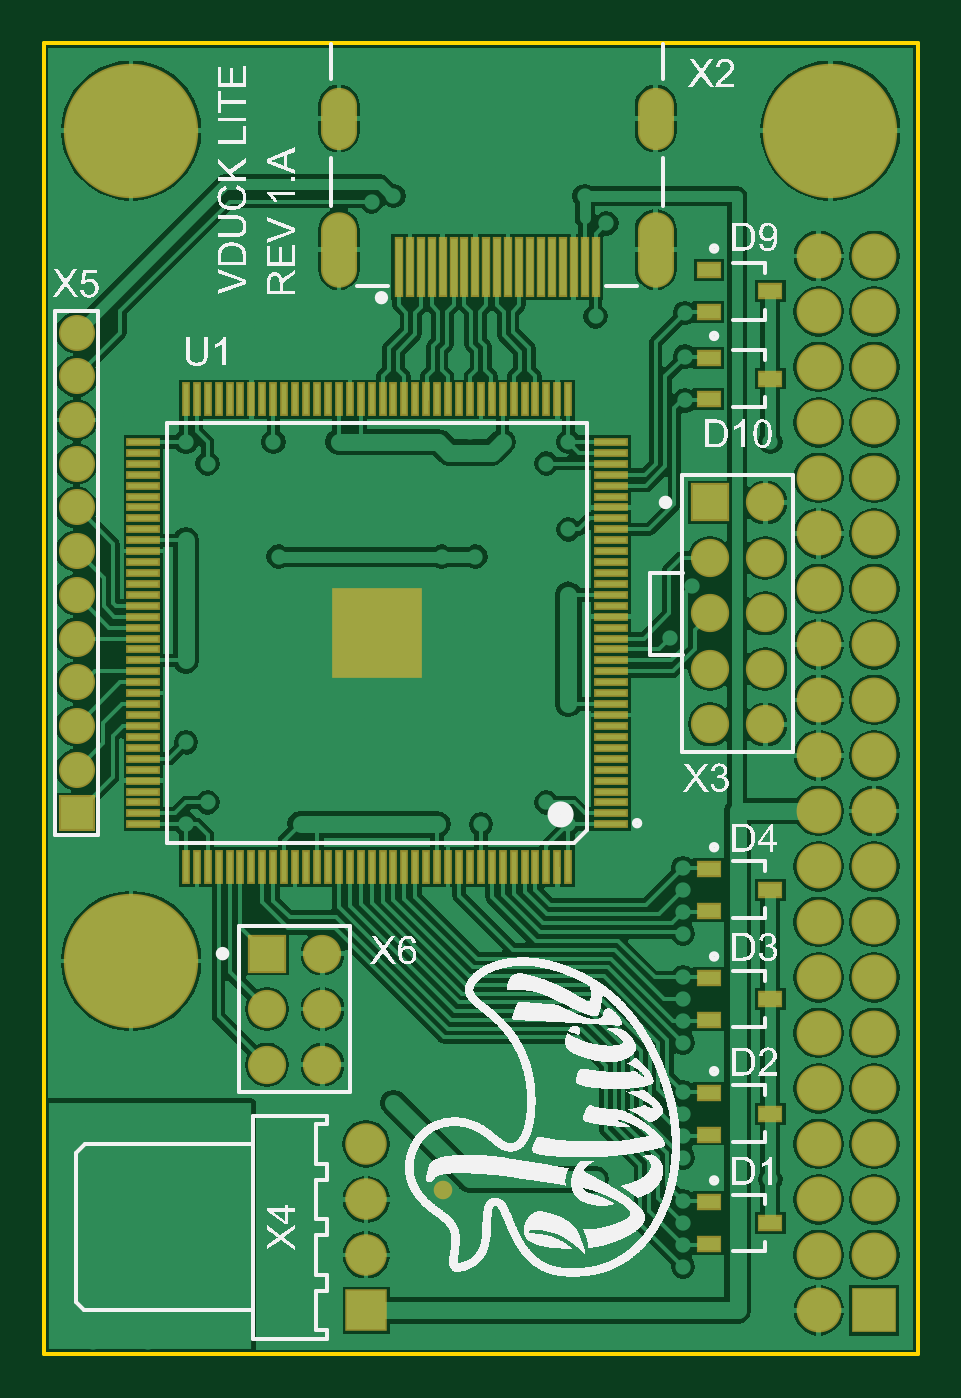
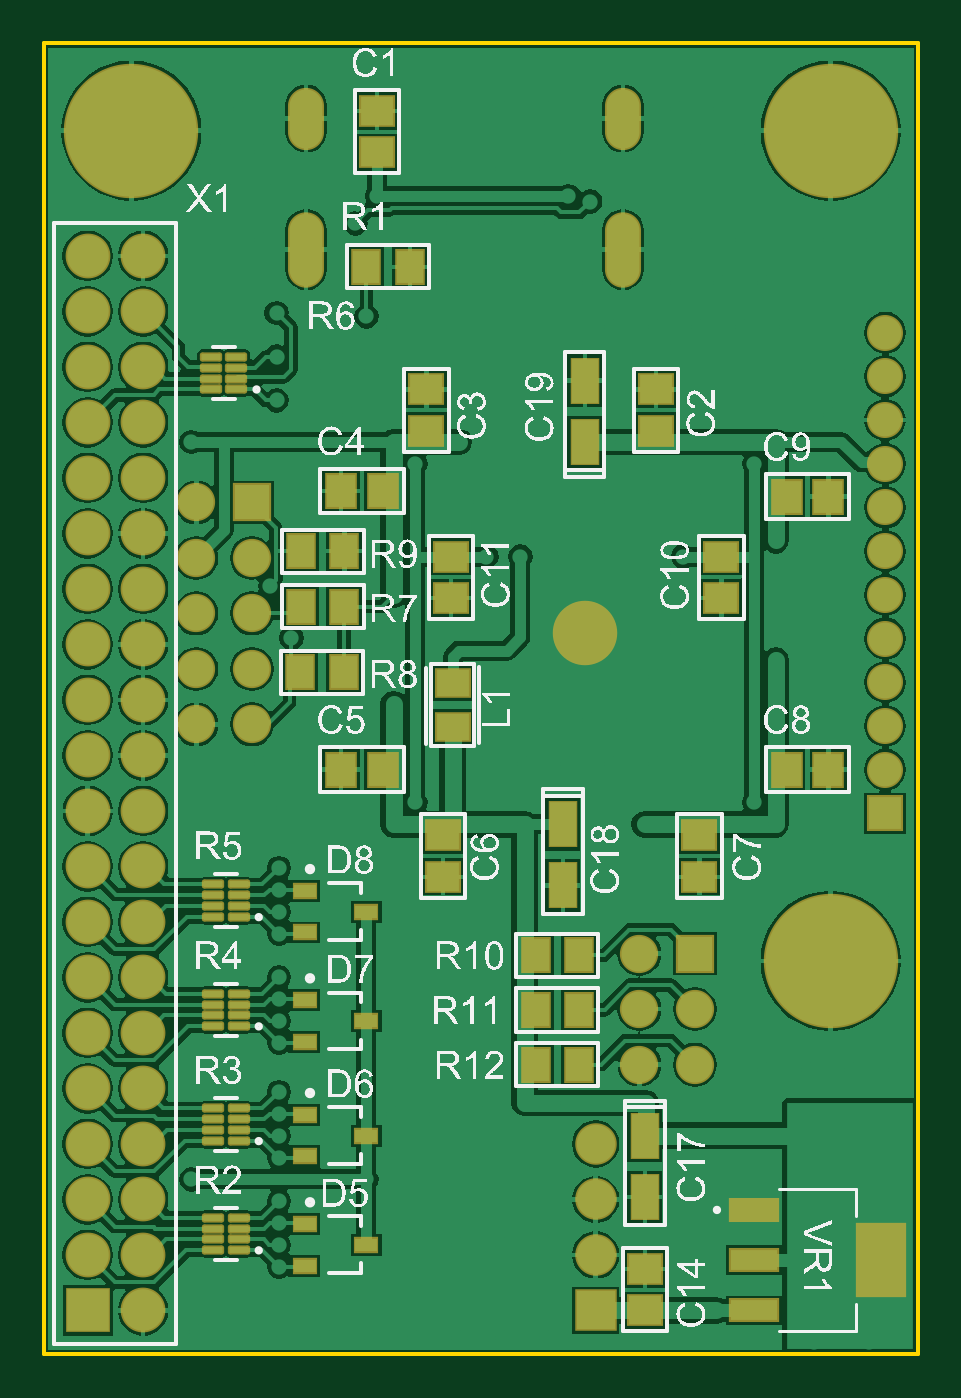
Circuit board: 7 layer files. Board 40.0 x 60.0 mm.
- bottom_copper: EvoHD_Lite_RevA.GBL (75480 bytes)
- bottom_silk: EvoHD_Lite_RevA.GBO (231407 bytes)
- bottom_mask: EvoHD_Lite_RevA.GBS (4526 bytes)
- outline: EvoHD_Lite_RevA.GM1 (248 bytes)
- top_copper: EvoHD_Lite_RevA.GTL (77342 bytes)
- top_silk: EvoHD_Lite_RevA.GTO (190176 bytes)
- top_mask: EvoHD_Lite_RevA.GTS (5277 bytes)

=== bottom_copper: EvoHD_Lite_RevA.GBL (75480 bytes, source omitted) ===
=== bottom_silk: EvoHD_Lite_RevA.GBO (231407 bytes, source omitted) ===
=== bottom_mask: EvoHD_Lite_RevA.GBS ===
G04*
G04 #@! TF.GenerationSoftware,Altium Limited,Altium Designer,19.1.9 (167)*
G04*
G04 Layer_Color=16711935*
%FSLAX44Y44*%
%MOMM*%
G71*
G01*
G75*
%ADD17R,1.1500X0.7500*%
%ADD19R,2.0500X2.0500*%
%ADD20C,2.0500*%
%ADD21O,1.6500X3.4500*%
%ADD22O,1.6500X2.8500*%
%ADD23C,1.7500*%
%ADD24R,1.7500X1.7500*%
%ADD25C,1.6500*%
%ADD26R,1.6500X1.6500*%
%ADD27C,1.9000*%
%ADD28R,1.9000X1.9000*%
%ADD30C,6.1500*%
%ADD63R,1.6500X1.4000*%
%ADD64R,1.4000X1.6500*%
%ADD65R,1.6500X1.4500*%
%ADD66R,1.3500X2.1500*%
%ADD67R,2.3000X1.1000*%
%ADD68R,2.3000X3.4000*%
G04:AMPARAMS|DCode=69|XSize=1.02mm|YSize=0.42mm|CornerRadius=0.1088mm|HoleSize=0mm|Usage=FLASHONLY|Rotation=180.000|XOffset=0mm|YOffset=0mm|HoleType=Round|Shape=RoundedRectangle|*
%AMROUNDEDRECTD69*
21,1,1.0200,0.2025,0,0,180.0*
21,1,0.8025,0.4200,0,0,180.0*
1,1,0.2175,-0.4013,0.1013*
1,1,0.2175,0.4013,0.1013*
1,1,0.2175,0.4013,-0.1013*
1,1,0.2175,-0.4013,-0.1013*
%
%ADD69ROUNDEDRECTD69*%
%ADD70R,1.4500X1.6500*%
%ADD71C,2.9500*%
D17*
X280500Y212000D02*
D03*
Y193000D02*
D03*
X252500Y202500D02*
D03*
Y100000D02*
D03*
X280500Y90500D02*
D03*
Y109500D02*
D03*
X252500Y50000D02*
D03*
X280500Y40500D02*
D03*
Y59500D02*
D03*
X252500Y152500D02*
D03*
X280500Y143000D02*
D03*
Y162000D02*
D03*
D19*
X380000Y20000D02*
D03*
D20*
Y96200D02*
D03*
Y172400D02*
D03*
Y248600D02*
D03*
Y324800D02*
D03*
Y401000D02*
D03*
Y477200D02*
D03*
X354600Y20000D02*
D03*
Y96200D02*
D03*
Y172400D02*
D03*
Y324800D02*
D03*
Y401000D02*
D03*
Y477200D02*
D03*
X380000Y70800D02*
D03*
Y45400D02*
D03*
Y147000D02*
D03*
Y121600D02*
D03*
Y223200D02*
D03*
Y197800D02*
D03*
Y299400D02*
D03*
Y274000D02*
D03*
Y375600D02*
D03*
Y350200D02*
D03*
Y451800D02*
D03*
Y426400D02*
D03*
Y502600D02*
D03*
X354600Y70800D02*
D03*
Y45400D02*
D03*
Y147000D02*
D03*
Y121600D02*
D03*
Y223200D02*
D03*
Y197800D02*
D03*
Y299400D02*
D03*
Y274000D02*
D03*
Y375600D02*
D03*
Y350200D02*
D03*
Y451800D02*
D03*
Y426400D02*
D03*
Y502600D02*
D03*
Y248600D02*
D03*
D21*
X280000Y505500D02*
D03*
X135000D02*
D03*
D22*
X280000Y565500D02*
D03*
X135000D02*
D03*
D23*
X127500Y157900D02*
D03*
X102100D02*
D03*
X127500Y132500D02*
D03*
X102100D02*
D03*
X127500Y183300D02*
D03*
X330250Y364400D02*
D03*
X304850D02*
D03*
X330250Y339000D02*
D03*
X304850D02*
D03*
X330250Y313600D02*
D03*
X304850D02*
D03*
Y288200D02*
D03*
X330250D02*
D03*
Y389800D02*
D03*
D24*
X102100Y183300D02*
D03*
X304850Y389800D02*
D03*
D25*
X15000Y467500D02*
D03*
Y447500D02*
D03*
Y427500D02*
D03*
Y407500D02*
D03*
Y387500D02*
D03*
Y367500D02*
D03*
Y347500D02*
D03*
Y327500D02*
D03*
Y307500D02*
D03*
Y287500D02*
D03*
Y267500D02*
D03*
D26*
Y247500D02*
D03*
D27*
X147500Y70800D02*
D03*
Y96200D02*
D03*
Y45400D02*
D03*
D28*
Y20000D02*
D03*
D30*
X360000Y560000D02*
D03*
X40000Y180000D02*
D03*
Y560000D02*
D03*
D63*
X212902Y307001D02*
D03*
Y287002D02*
D03*
D64*
X175000Y182500D02*
D03*
X155000D02*
D03*
X175000Y157500D02*
D03*
X155000D02*
D03*
X175000Y132500D02*
D03*
X155000D02*
D03*
X282500Y367500D02*
D03*
X262500D02*
D03*
X262750Y312000D02*
D03*
X282750D02*
D03*
X262498Y342152D02*
D03*
X282498D02*
D03*
X232502Y497598D02*
D03*
X252502D02*
D03*
D65*
X100000Y218500D02*
D03*
Y237500D02*
D03*
X217500Y218500D02*
D03*
Y237500D02*
D03*
X90000Y346000D02*
D03*
Y365000D02*
D03*
X213750Y346000D02*
D03*
Y365000D02*
D03*
X225000Y441500D02*
D03*
Y422500D02*
D03*
X120000Y441500D02*
D03*
Y422500D02*
D03*
X125000Y39000D02*
D03*
Y20000D02*
D03*
X247500Y550000D02*
D03*
Y569000D02*
D03*
D66*
X162500Y242500D02*
D03*
Y214500D02*
D03*
X152500Y417500D02*
D03*
Y445500D02*
D03*
X125000Y100000D02*
D03*
Y72000D02*
D03*
D67*
X75000Y66000D02*
D03*
Y43000D02*
D03*
Y20000D02*
D03*
D68*
X17000Y43000D02*
D03*
D69*
X323500Y441500D02*
D03*
Y446500D02*
D03*
Y451500D02*
D03*
Y456500D02*
D03*
X311900D02*
D03*
Y451500D02*
D03*
Y446500D02*
D03*
Y441500D02*
D03*
X322500Y47500D02*
D03*
Y52500D02*
D03*
Y57500D02*
D03*
Y62500D02*
D03*
X310900D02*
D03*
Y57500D02*
D03*
Y52500D02*
D03*
Y47500D02*
D03*
Y97500D02*
D03*
Y102500D02*
D03*
Y107500D02*
D03*
Y112500D02*
D03*
X322500D02*
D03*
Y107500D02*
D03*
Y102500D02*
D03*
Y97500D02*
D03*
X310900Y150000D02*
D03*
Y155000D02*
D03*
Y160000D02*
D03*
Y165000D02*
D03*
X322500D02*
D03*
Y160000D02*
D03*
Y155000D02*
D03*
Y150000D02*
D03*
X310900Y200000D02*
D03*
Y205000D02*
D03*
Y210000D02*
D03*
Y215000D02*
D03*
X322500D02*
D03*
Y210000D02*
D03*
Y205000D02*
D03*
Y200000D02*
D03*
D70*
X60000Y267500D02*
D03*
X41000D02*
D03*
X60000Y392500D02*
D03*
X41000D02*
D03*
X245000Y267500D02*
D03*
X264000D02*
D03*
X245000Y395000D02*
D03*
X264000D02*
D03*
D71*
X152500Y330000D02*
D03*
M02*

=== outline: EvoHD_Lite_RevA.GM1 ===
G04*
G04 #@! TF.GenerationSoftware,Altium Limited,Altium Designer,19.1.9 (167)*
G04*
G04 Layer_Color=16711935*
%FSLAX44Y44*%
%MOMM*%
G71*
G01*
G75*
%ADD14C,0.2000*%
D14*
X0Y0D02*
X400000D01*
Y600000D01*
X0D02*
X400000D01*
X0Y0D02*
Y600000D01*
M02*

=== top_copper: EvoHD_Lite_RevA.GTL (77342 bytes, source omitted) ===
=== top_silk: EvoHD_Lite_RevA.GTO (190176 bytes, source omitted) ===
=== top_mask: EvoHD_Lite_RevA.GTS ===
G04*
G04 #@! TF.GenerationSoftware,Altium Limited,Altium Designer,19.1.9 (167)*
G04*
G04 Layer_Color=8388736*
%FSLAX44Y44*%
%MOMM*%
G71*
G01*
G75*
%ADD15R,0.4300X2.7500*%
%ADD16R,0.4000X1.5500*%
%ADD17R,1.1500X0.7500*%
%ADD18R,1.5500X0.4000*%
%ADD19R,2.0500X2.0500*%
%ADD20C,2.0500*%
%ADD21O,1.6500X3.4500*%
%ADD22O,1.6500X2.8500*%
%ADD23C,1.7500*%
%ADD24R,1.7500X1.7500*%
%ADD25C,1.6500*%
%ADD26R,1.6500X1.6500*%
%ADD27C,1.9000*%
%ADD28R,1.9000X1.9000*%
%ADD29R,4.1500X4.1500*%
%ADD30C,6.1500*%
%ADD31C,0.8500*%
D15*
X207500Y497500D02*
D03*
X202500D02*
D03*
X197500D02*
D03*
X192500D02*
D03*
X187500D02*
D03*
X182500D02*
D03*
X177500D02*
D03*
X172500D02*
D03*
X212500D02*
D03*
X217500D02*
D03*
X222500D02*
D03*
X227500D02*
D03*
X232500D02*
D03*
X237500D02*
D03*
X242500D02*
D03*
X167500D02*
D03*
X162500D02*
D03*
X247500D02*
D03*
X252500D02*
D03*
D16*
X225000Y437000D02*
D03*
X205000D02*
D03*
X185000D02*
D03*
X155000D02*
D03*
X165000D02*
D03*
X240000Y223000D02*
D03*
X235000D02*
D03*
X230000D02*
D03*
X225000D02*
D03*
X220000D02*
D03*
X215000D02*
D03*
X210000D02*
D03*
X205000D02*
D03*
X200000D02*
D03*
X195000D02*
D03*
X190000D02*
D03*
X185000D02*
D03*
X180000D02*
D03*
X175000D02*
D03*
X170000D02*
D03*
X165000D02*
D03*
X160000D02*
D03*
X155000D02*
D03*
X150000D02*
D03*
X145000D02*
D03*
X140000D02*
D03*
X135000D02*
D03*
X130000D02*
D03*
X125000D02*
D03*
X120000D02*
D03*
X115000D02*
D03*
X110000D02*
D03*
X105000D02*
D03*
X100000D02*
D03*
X95000D02*
D03*
X90000D02*
D03*
X85000D02*
D03*
X80000D02*
D03*
X75000D02*
D03*
X70000D02*
D03*
X65000D02*
D03*
Y437000D02*
D03*
X70000D02*
D03*
X75000D02*
D03*
X80000D02*
D03*
X85000D02*
D03*
X90000D02*
D03*
X95000D02*
D03*
X100000D02*
D03*
X105000D02*
D03*
X110000D02*
D03*
X115000D02*
D03*
X120000D02*
D03*
X125000D02*
D03*
X130000D02*
D03*
X135000D02*
D03*
X140000D02*
D03*
X145000D02*
D03*
X150000D02*
D03*
X160000D02*
D03*
X170000D02*
D03*
X175000D02*
D03*
X180000D02*
D03*
X190000D02*
D03*
X195000D02*
D03*
X200000D02*
D03*
X210000D02*
D03*
X215000D02*
D03*
X220000D02*
D03*
X230000D02*
D03*
X235000D02*
D03*
X240000D02*
D03*
D17*
X304500Y496000D02*
D03*
Y477000D02*
D03*
X332500Y486500D02*
D03*
X304500Y456000D02*
D03*
Y437000D02*
D03*
X332500Y446500D02*
D03*
X332500Y162500D02*
D03*
X304500Y153000D02*
D03*
Y172000D02*
D03*
X332500Y212500D02*
D03*
X304500Y203000D02*
D03*
Y222000D02*
D03*
X332500Y110000D02*
D03*
X304500Y100500D02*
D03*
Y119500D02*
D03*
X332500Y60000D02*
D03*
X304500Y50500D02*
D03*
Y69500D02*
D03*
D18*
X45500Y242500D02*
D03*
Y247500D02*
D03*
Y252500D02*
D03*
Y257500D02*
D03*
Y262500D02*
D03*
Y267500D02*
D03*
Y272500D02*
D03*
Y277500D02*
D03*
Y282500D02*
D03*
Y287500D02*
D03*
Y292500D02*
D03*
Y297500D02*
D03*
Y302500D02*
D03*
Y307500D02*
D03*
Y312500D02*
D03*
Y317500D02*
D03*
Y322500D02*
D03*
Y327500D02*
D03*
Y332500D02*
D03*
Y337500D02*
D03*
Y342500D02*
D03*
Y347500D02*
D03*
Y352500D02*
D03*
Y357500D02*
D03*
Y362500D02*
D03*
Y367500D02*
D03*
Y372500D02*
D03*
Y377500D02*
D03*
Y382500D02*
D03*
Y387500D02*
D03*
Y392500D02*
D03*
Y397500D02*
D03*
Y402500D02*
D03*
Y407500D02*
D03*
Y412500D02*
D03*
Y417500D02*
D03*
X259500D02*
D03*
Y412500D02*
D03*
Y407500D02*
D03*
Y402500D02*
D03*
Y397500D02*
D03*
Y392500D02*
D03*
Y387500D02*
D03*
Y382500D02*
D03*
Y377500D02*
D03*
Y372500D02*
D03*
Y367500D02*
D03*
Y362500D02*
D03*
Y357500D02*
D03*
Y352500D02*
D03*
Y347500D02*
D03*
Y342500D02*
D03*
Y337500D02*
D03*
Y332500D02*
D03*
Y327500D02*
D03*
Y322500D02*
D03*
Y317500D02*
D03*
Y312500D02*
D03*
Y307500D02*
D03*
Y302500D02*
D03*
Y297500D02*
D03*
Y292500D02*
D03*
Y287500D02*
D03*
Y282500D02*
D03*
Y277500D02*
D03*
Y272500D02*
D03*
Y267500D02*
D03*
Y262500D02*
D03*
Y257500D02*
D03*
Y252500D02*
D03*
Y247500D02*
D03*
Y242500D02*
D03*
D19*
X380000Y20000D02*
D03*
D20*
Y96200D02*
D03*
Y172400D02*
D03*
Y248600D02*
D03*
Y324800D02*
D03*
Y401000D02*
D03*
Y477200D02*
D03*
X354600Y20000D02*
D03*
Y96200D02*
D03*
Y172400D02*
D03*
Y324800D02*
D03*
Y401000D02*
D03*
Y477200D02*
D03*
X380000Y70800D02*
D03*
Y45400D02*
D03*
Y147000D02*
D03*
Y121600D02*
D03*
Y223200D02*
D03*
Y197800D02*
D03*
Y299400D02*
D03*
Y274000D02*
D03*
Y375600D02*
D03*
Y350200D02*
D03*
Y451800D02*
D03*
Y426400D02*
D03*
Y502600D02*
D03*
X354600Y70800D02*
D03*
Y45400D02*
D03*
Y147000D02*
D03*
Y121600D02*
D03*
Y223200D02*
D03*
Y197800D02*
D03*
Y299400D02*
D03*
Y274000D02*
D03*
Y375600D02*
D03*
Y350200D02*
D03*
Y451800D02*
D03*
Y426400D02*
D03*
Y502600D02*
D03*
Y248600D02*
D03*
D21*
X280000Y505500D02*
D03*
X135000D02*
D03*
D22*
X280000Y565500D02*
D03*
X135000D02*
D03*
D23*
X127500Y157900D02*
D03*
X102100D02*
D03*
X127500Y132500D02*
D03*
X102100D02*
D03*
X127500Y183300D02*
D03*
X330250Y364400D02*
D03*
X304850D02*
D03*
X330250Y339000D02*
D03*
X304850D02*
D03*
X330250Y313600D02*
D03*
X304850D02*
D03*
Y288200D02*
D03*
X330250D02*
D03*
Y389800D02*
D03*
D24*
X102100Y183300D02*
D03*
X304850Y389800D02*
D03*
D25*
X15000Y467500D02*
D03*
Y447500D02*
D03*
Y427500D02*
D03*
Y407500D02*
D03*
Y387500D02*
D03*
Y367500D02*
D03*
Y347500D02*
D03*
Y327500D02*
D03*
Y307500D02*
D03*
Y287500D02*
D03*
Y267500D02*
D03*
D26*
Y247500D02*
D03*
D27*
X147500Y70800D02*
D03*
Y96200D02*
D03*
Y45400D02*
D03*
D28*
Y20000D02*
D03*
D29*
X152500Y330000D02*
D03*
D30*
X360000Y560000D02*
D03*
X40000Y180000D02*
D03*
Y560000D02*
D03*
D31*
X182500Y75000D02*
D03*
M02*

